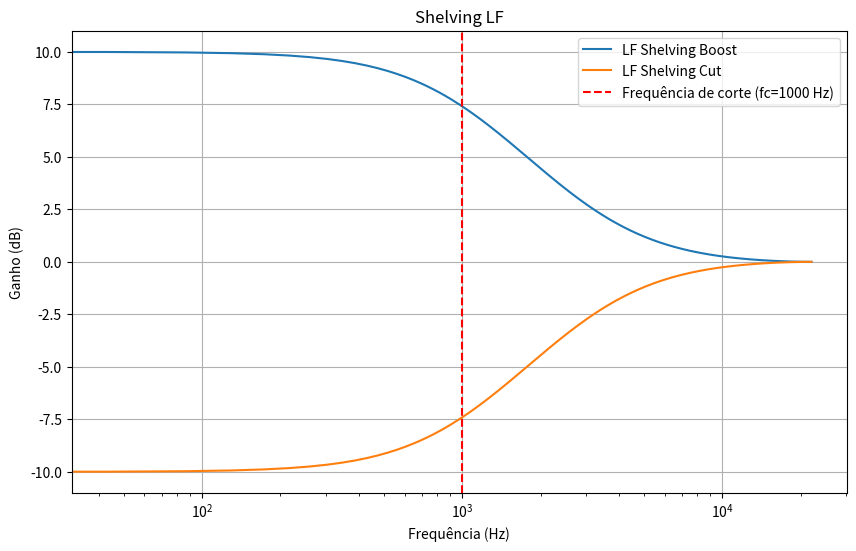

Python code for this plot: (Note: this script raises an exception after producing the figure.)
# 1 - Em Python projete os filtros shelving LF, Peak e Shelving HF
# e plote suas respectivas frequências.

# 1-a H(Z) = 1 + H0/2 * [1+ A(Z)]

# A(Z) = (Z^(-1) + aB) / (1 + aB * Z^(-1))
# Y(Z)/X(Z) = (Z^(-1) + aB) / (1 + aB * Z^(-1))
# Y1[n] = aB * X[n] + X[n-1] - aB * Y[n-1]

# Shelving LF para G=10dB e isso vai gerar um burst
# V0 = 10^(G/20) = 10^(10/20) = 3.162
# H0 = V0 - 1 = 3.162 - 1 = 2.162
# fc = 1000 Hz
# fs = 44100 Hz

# aB = [tan(pi * fc / fs) - 1] / [tan(pi * fc / fs) + 1] = [tan(pi * 1000 / 44100) - 1] / [tan(pi * 1000 / 44100) + 1] = 0.0086
# wc = 2 * pi * fc = 2 * pi * 1000 = 6283.185

# Y1[n] = aB * X[n] + X[n-1] - aB * Y[n-1]
# Y1[n] = 0.0086 * X[n] + X[n-1] - 0.0086 * Y[n-1]

# H(Z) = 1 + H0/2 * [1+ (Z^(-1) + aB) / (1 + aB * Z^(-1))]
# H(Z) = 1 + k * [1+ (Z^(-1) + aB) / (1 + aB * Z^(-1))]
# H(Z) = 1 + k * [[(1 + aB * Z^(-1))+ (Z^(-1) + aB)] / (1 + aB * Z^(-1))]
# H(Z) = 1 + [k(1 + aB) + [k * (aB + 1) * Z^(-1)] / (1 + aB * Z^(-1))
# H(Z) = [(1+aB*Z^(-1)) + k(1+aB) + k*(aB+1)*Z^(-1)] / (1+aB*Z^(-1))
# H(Z) = [k(1+aB) + (1+aB) + k*(aB+1)*Z^(-1)] / (1+aB*Z^(-1))
# H(Z) = [1+k(1+aB)] + [aB+k(1+aB)]*Z^(-1) / (1+aB*Z^(-1))
# H(Z) = a0 + a1*Z^(-1) / 1 + b1*Z^(-1)
# a0 = k(1+aB) + 1
# a1 = k(aB+1) + aB
# b1 = aB

# y[n] = a0*x[n] + a1*x[n-1] - b1*y[n-1]

# Depois fazer um programa para executar esse filtro basicamente utilizar essa formula:
# Y1[n] = aBX[n] + x[n-1] - aBY1[n-1]
# Y[n] = H0/2 * [X[n] + Y1[n]] + x[n]

import numpy as np
import matplotlib.pyplot as plt
from scipy.signal import freqz

fs = 44100  # Hz
fc = 1000  # Hz


def shelving_low(fc, G, fs):
    V0 = 10 ** (G / 20)
    H0 = V0 - 1
    k = H0 / 2

    # Prewarp and handle boost/cut case
    if G >= 0:
        aB = (np.tan(np.pi * fc / fs) - 1) / (np.tan(np.pi * fc / fs) + 1)
    else:
        aB = (np.tan(np.pi * fc / fs) - V0) / (np.tan(np.pi * fc / fs) + V0)

    # Derived from algebraic H(z)
    a0 = 1 + k * (1 + aB)
    a1 = aB + k * (1 + aB)
    b1 = aB

    # Numerator [a0, a1], Denominator [1, b1]
    b = np.array([a0, a1])
    a = np.array([1, b1])

    return b, a


b_lf_boost, a_lf_boost = shelving_low(fc=fc, G=10, fs=fs)
b_lf_cut, a_lf_cut = shelving_low(fc=fc, G=-10, fs=fs)


def plot_filter(b, a, fs, label):
    w, h = freqz(b, a, fs=fs)
    plt.plot(w, 20 * np.log10(abs(h)), label=label)


plt.figure(figsize=(10, 6))
plot_filter(b_lf_boost, a_lf_boost, fs, "LF Shelving Boost")
plot_filter(b_lf_cut, a_lf_cut, fs, "LF Shelving Cut")

plt.axvline(fc, color="r", linestyle="--", label=f"Frequência de corte (fc={fc} Hz)")

plt.title("Shelving LF")
plt.xlabel("Frequência (Hz)")
plt.ylabel("Ganho (dB)")
plt.xscale("log")
plt.grid(True)
plt.legend()
plt.show()

np.save("output/coeficientes_h_lf_boost.npy", b_lf_boost)
np.save("output/coeficientes_h_lf_cut.npy", b_lf_cut)
